Photos from the image-classification dataset "grape_data" in the GitHub repository zs1314/Smart-grape-platform. Its 11 classes are: Auxerrois grape, Cabernet Franc grape, Cabernet Sauvignon grape, Chardonnay grape, Merlot grape, Muller Thurgau grape, Pinot Noir grape, Riesling grape, Sauvignon Blanc grape, Syrah grape, Tempranillo grape.

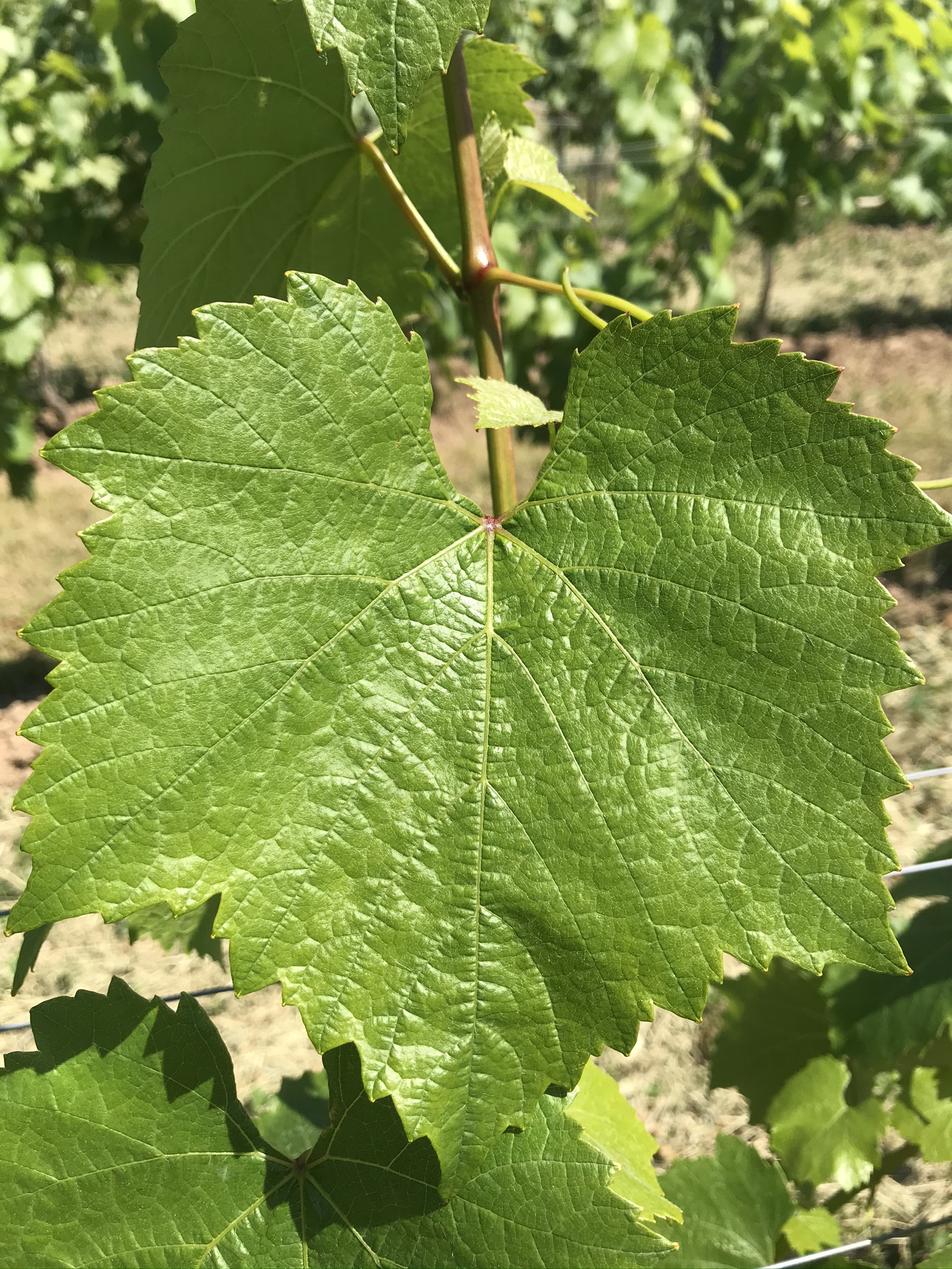
Label: Chardonnay grape

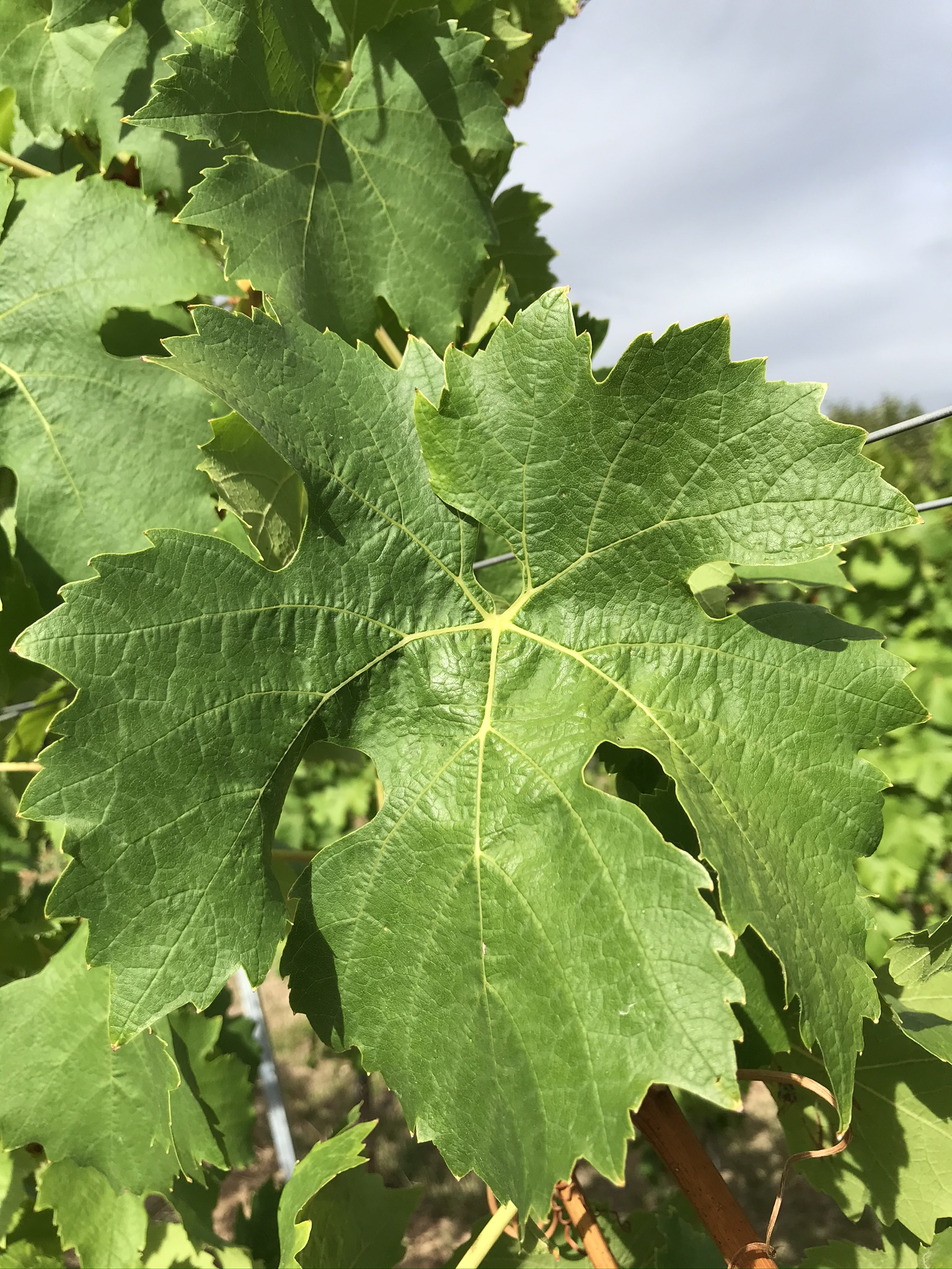
Label: Muller Thurgau grape

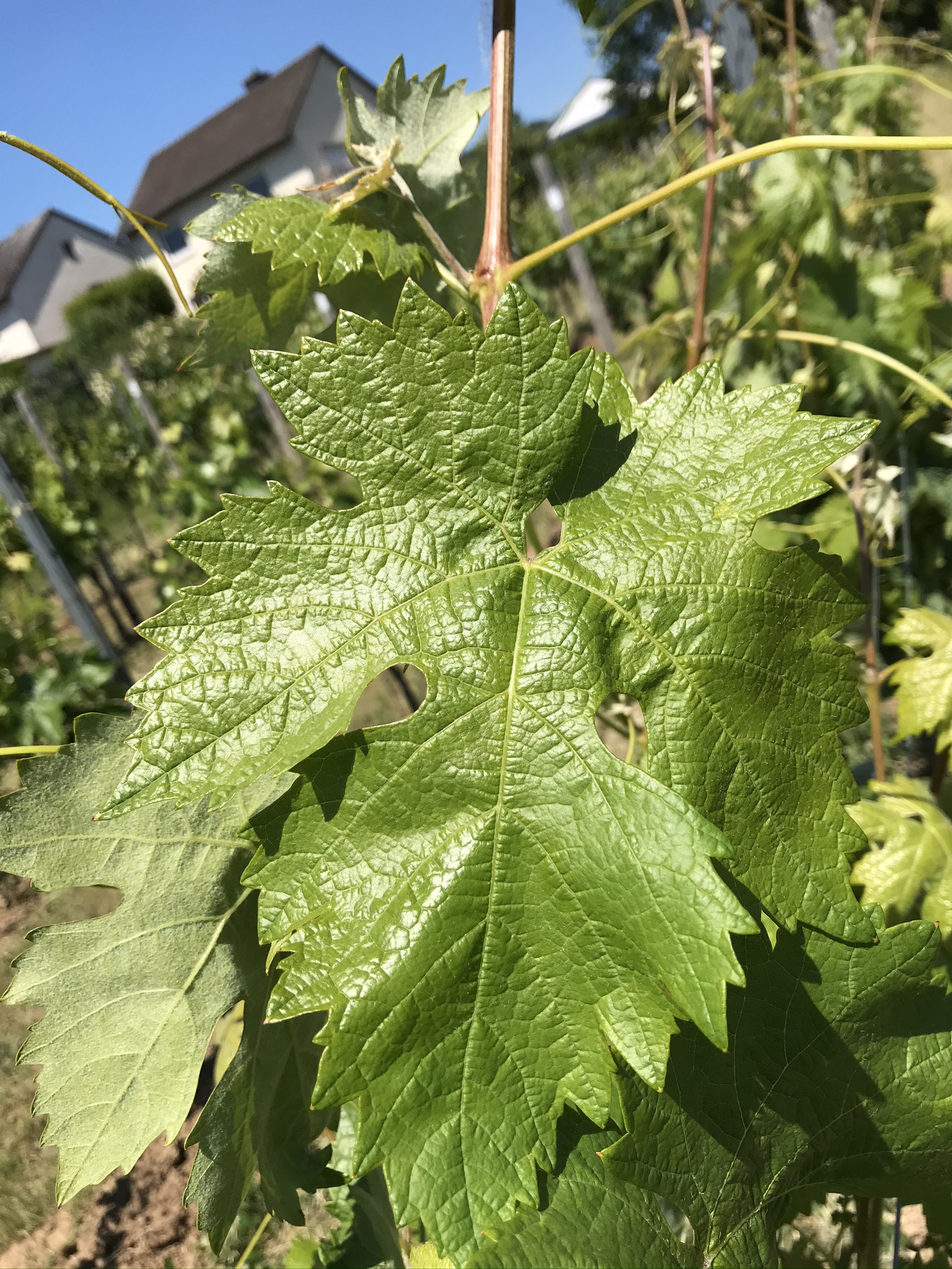
Label: Tempranillo grape

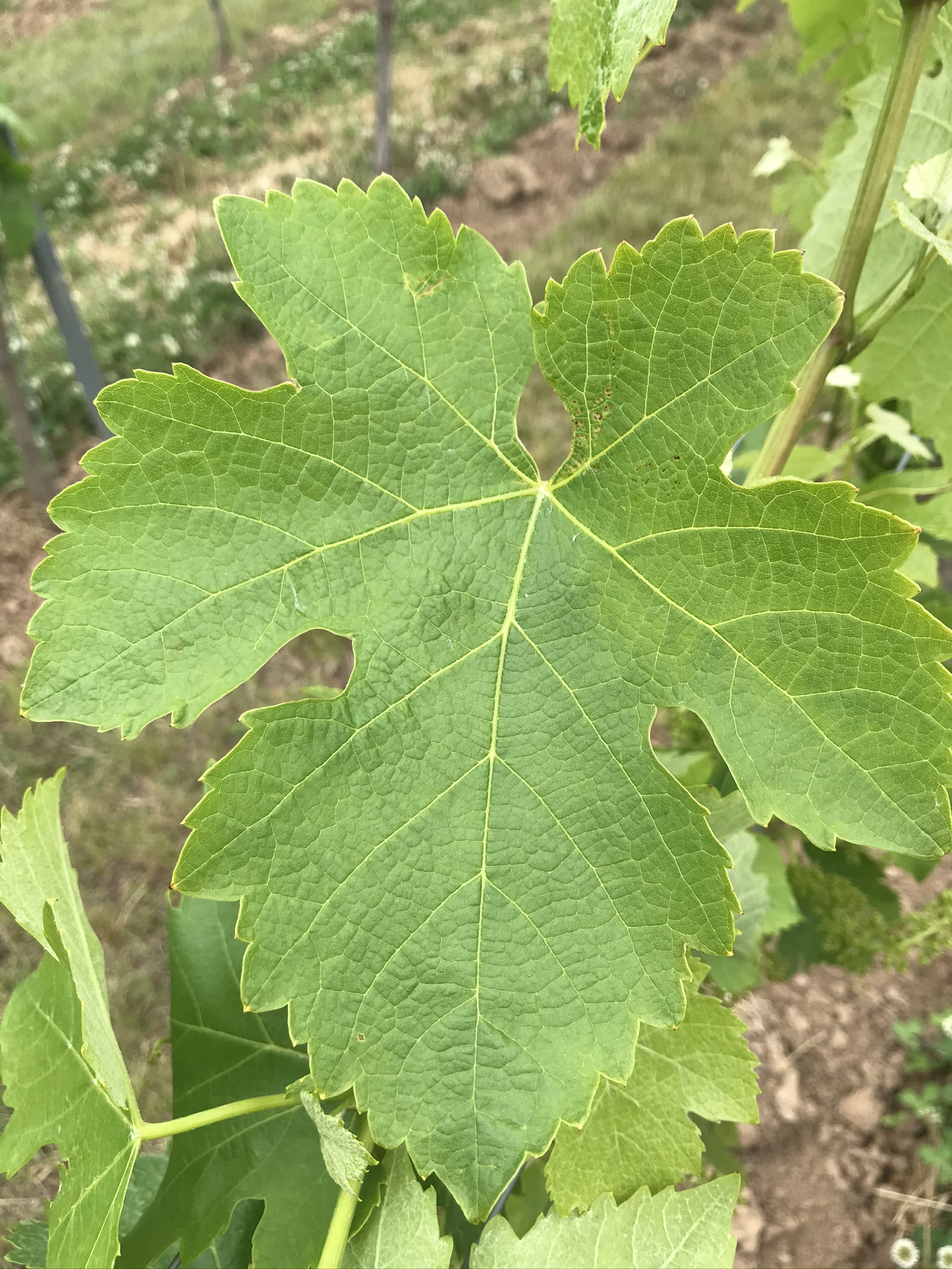
Label: Syrah grape

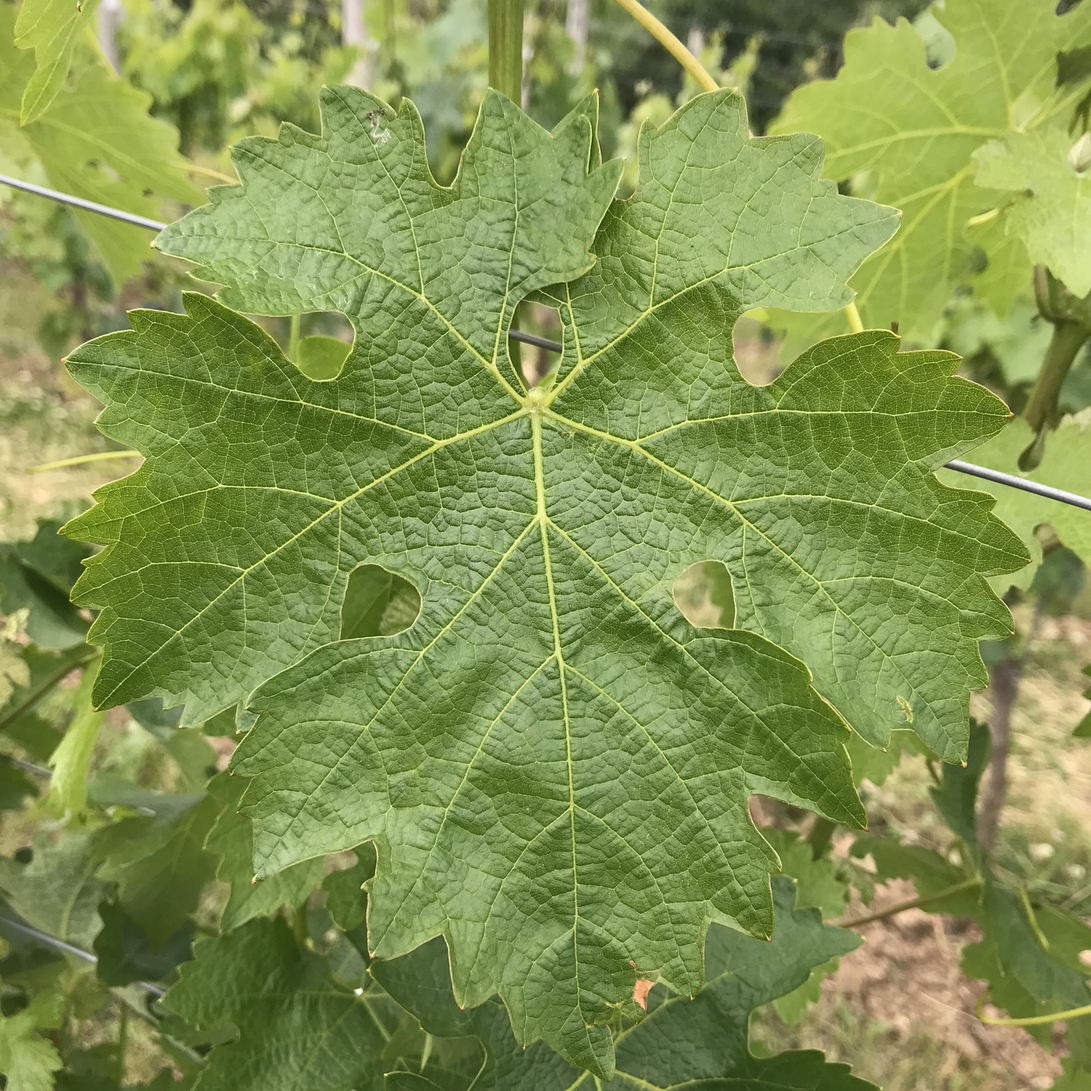
Label: Cabernet Sauvignon grape

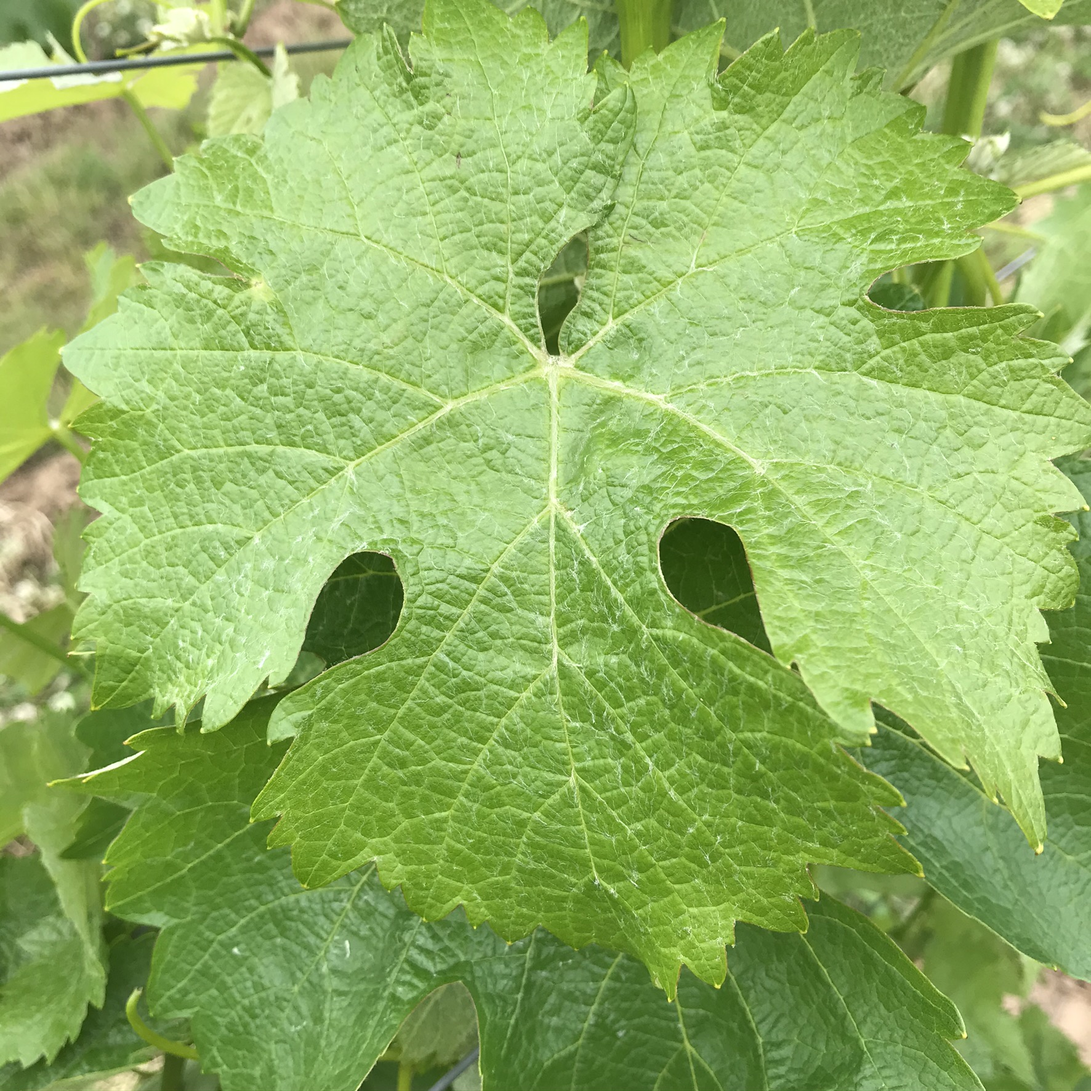
Label: Sauvignon Blanc grape
